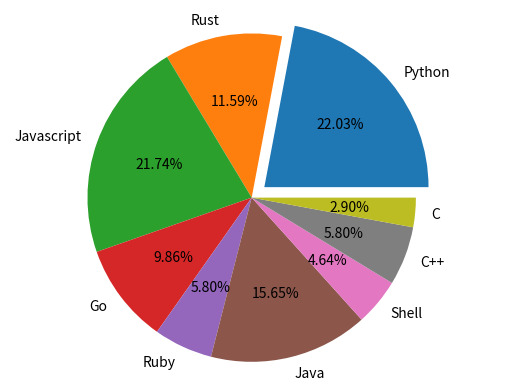

Here is the Python script that generated this plot:
import matplotlib.pyplot as plt

labels = 'Python', 'Rust', 'Javascript', 'Go', 'Ruby', 'Java', 'Shell', 'C++', 'C'
sizes = [38, 20, 37.5, 17, 10, 27, 8, 10, 5]
separated = (.1, 0, 0, 0, 0, 0, 0, 0, 0)
plt.pie(sizes, labels=labels, autopct='%1.2f%%', explode=separated)
plt.axis('equal')
plt.show()

